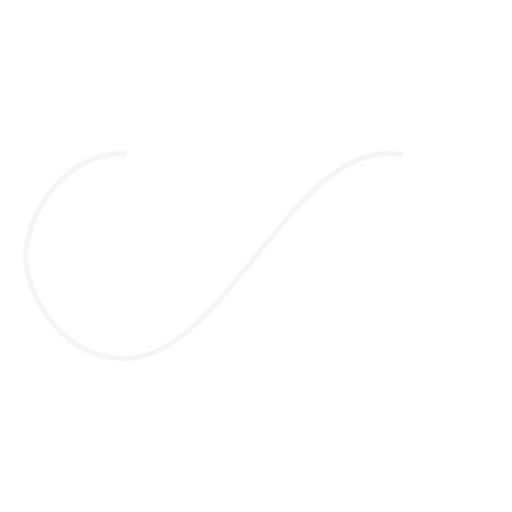
t = 0.00 s
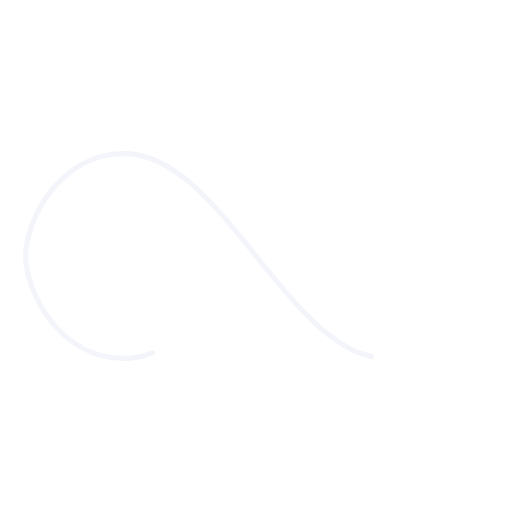
t = 0.57 s
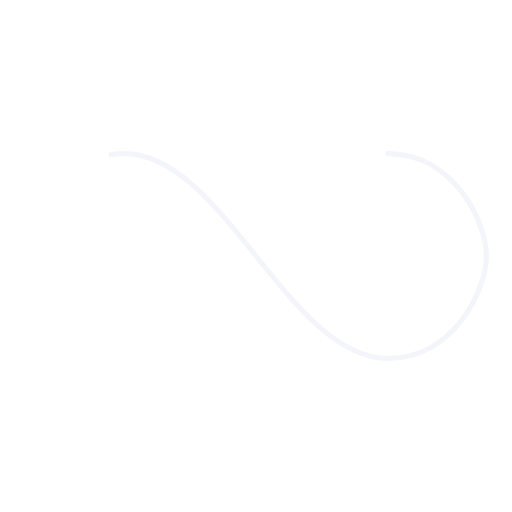
t = 1.14 s
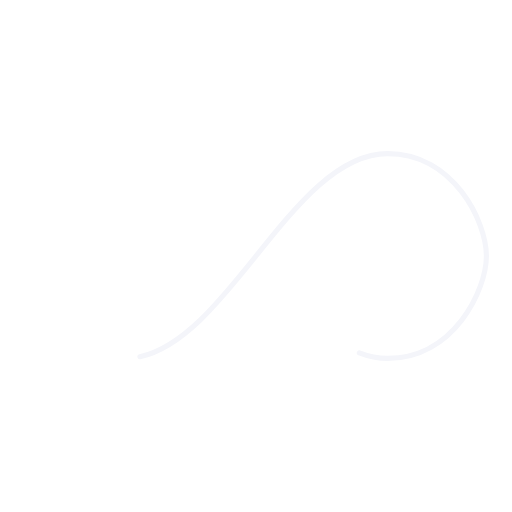
t = 1.71 s

The animated SVG that drew these frames (rendered in a browser with its animation timeline set to each time). Animation: 1 SMIL element (animate=1); one cycle of 2.27 s, repeats indefinitely.

<svg xmlns="http://www.w3.org/2000/svg" viewBox="0 0 100 100" preserveAspectRatio="xMidYMid" width="222" height="222" style="shape-rendering: auto; display: block; background: transparent;" xmlns:xlink="http://www.w3.org/1999/xlink"><g><path style="transform:scale(1);transform-origin:50px 50px" stroke-linecap="round" d="M24.3 30C11.4 30 5 43.3 5 50s6.4 20 19.3 20c19.3 0 32.1-40 51.4-40 C88.6 30 95 43.3 95 50s-6.4 20-19.3 20C56.4 70 43.6 30 24.3 30z" stroke-dasharray="130.8603533935547 125.72857482910155" stroke-width="1" stroke="#f4f5fa" fill="none">
  <animate values="0;256.58892822265625" keyTimes="0;1" dur="2.272727272727273s" repeatCount="indefinite" attributeName="stroke-dashoffset"></animate>
</path><g></g></g><!-- [ldio] generated by https://loading.io --></svg>
